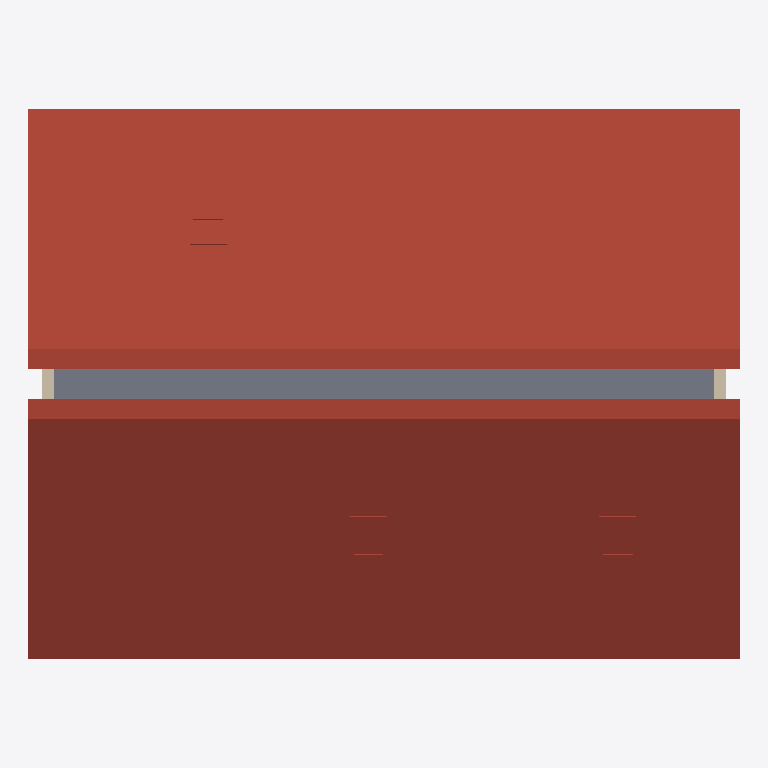
Plan cut of the same IFC building model at storey 'DG2' (level 8.00 m, cut at 9.40 m), seen from above with north up, elements coloured by IFC class: 2 roofs (red-brown), 2 walls (beige), 1 slab (grey). Cut surfaces are drawn darker.
Extent 13.5 m × 10.4 m × 12.2 m (x, y, z). Storeys (5): Keller at -2.05 m; EG at 0.20 m; OG1 at 2.90 m; DG1 at 5.60 m; DG2 at 8.00 m. Elements (107): 73 IfcWall, 24 IfcWindow, 7 IfcSlab, 2 IfcRoof, 1 IfcDoor.

HEADER;
FILE_DESCRIPTION((''),'2;1');
FILE_NAME('','2026-10-01T16:59:22',(''),(''),'Processor version 6.0.0.0','Xbim.IO.MemoryModel','');
FILE_SCHEMA(('IFC2X3'));
ENDSEC;
DATA;
#1=IFCPROJECT('33U6e5Xoj8t85c03bDgHKR',#2,'Hottgenroth Model',$,$,$,$,(#27,#30),#7);
#24930=IFCSITE('3kKnOoFI1CIhurLo$FOzoB',#2,'Spraitbach',$,$,#24931,#24936,$,.ELEMENT.,$,$,$,$,$);
#25329=IFCBUILDING('3tRUXeAQbAUfw15fxWLTFj',#2,'Gebäude',$,'TModelBuilding',#25428,#25433,$,.ELEMENT.,$,$,$);
#25729=IFCBUILDINGSTOREY('2WNYx$p3P8pOUepF7YCu6m',#2,'DG2',$,'TModelFloor',$,$,$,.ELEMENT.,8.0);
#25882=IFCBUILDINGSTOREY('3q_e3NbarF7uxfU__9$ZdN',#2,'DG1',$,'TModelFloor',$,$,$,.ELEMENT.,5.6000000000000005);
#27372=IFCBUILDINGSTOREY('0lFtDZ4Jn9MeHBzmndww6N',#2,'OG1',$,'TModelFloor',$,$,$,.ELEMENT.,2.9000000000000004);
#28980=IFCBUILDINGSTOREY('1QdbVuqRv9dP_rdRCKbC$t',#2,'EG',$,'TModelFloor',$,$,$,.ELEMENT.,0.2);
#30588=IFCBUILDINGSTOREY('2w_BI0cnf3I8HtFlLqX1Dx',#2,'Keller',$,'TModelFloor',$,$,$,.ELEMENT.,-2.05);
#175=IFCROOF('22QCDJRTbAegg9PIM802Oc',#2,'Dach 001 Seite 1',$,'TModelBuildingElementRoof',#242,#247,$,.FLAT_ROOF.);
#1643=IFCSLAB('2XKdE81tfFvPjQaDDZ7yUP',#2,'Boden DG2',$,'TModelBuildingElementStorey',#1703,#1708,$,$);
#31=IFCROOF('3gT9zODF17eRyb67H3tKZz',#2,'Dach 001 Seite 2',$,'TModelBuildingElementRoof',#98,$,$,.FLAT_ROOF.);
#10437=IFCWALL('2Y6fslapz8rul4xd2Da8hC',#2,'AW 023',$,'TModelBuildingElementWall',#10499,#10504,$);
#15018=IFCWALL('0k86fjvk11y9XQQm9bmAhT',#2,'AW 021',$,'TModelBuildingElementWall',#15080,#15085,$);
ENDSEC;
